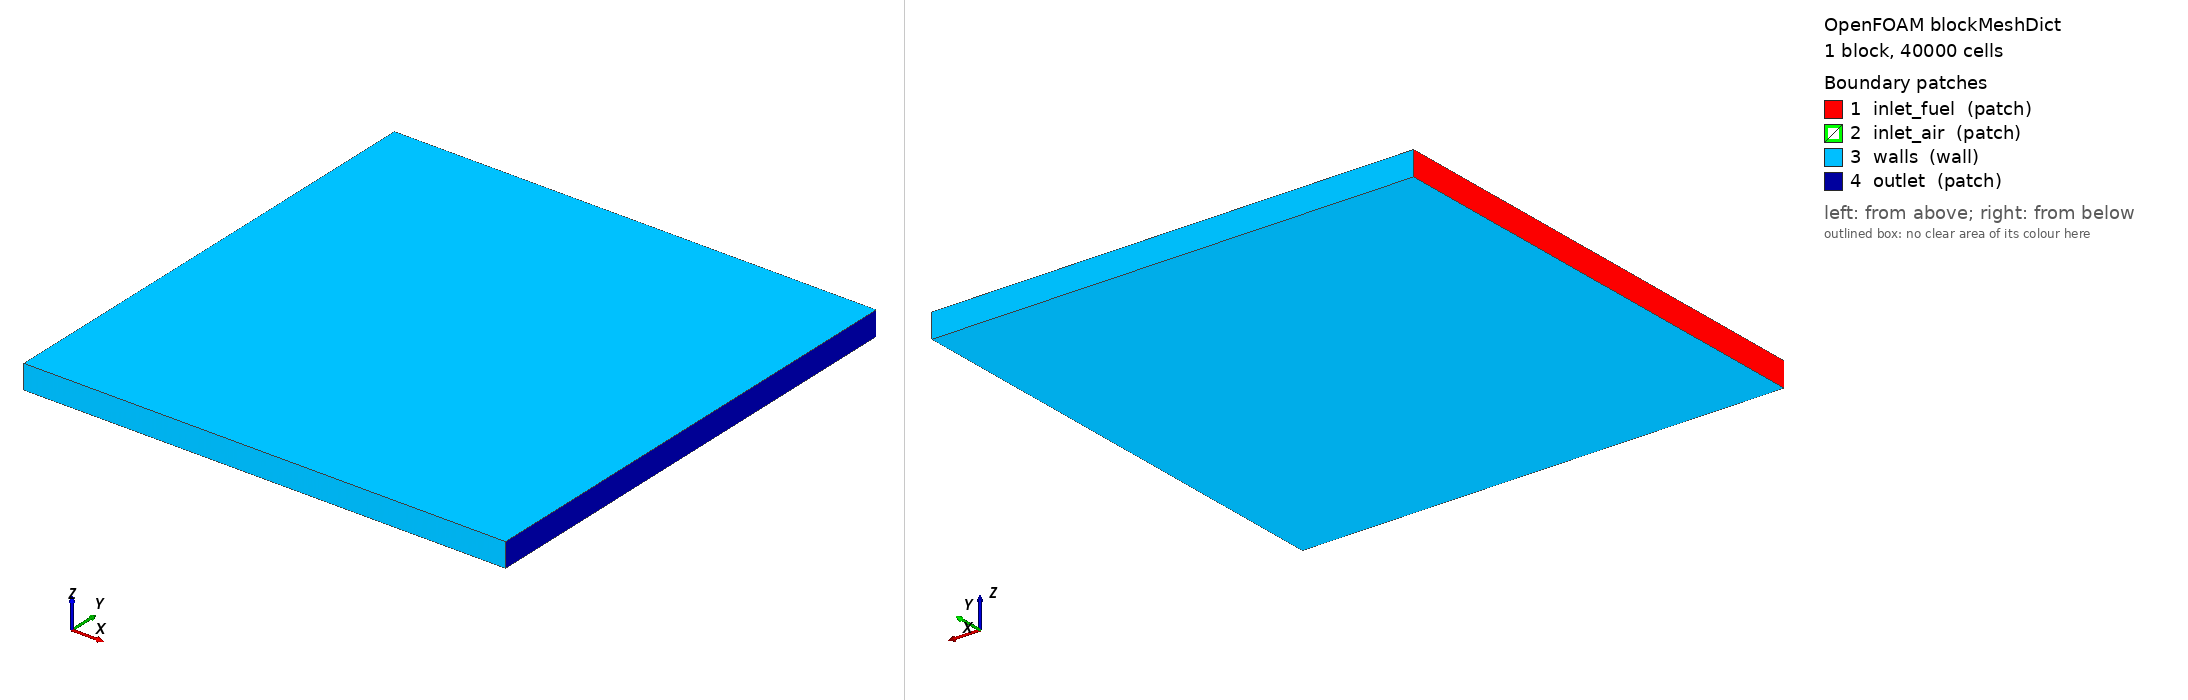

OpenFOAM case: the mesh blockMesh builds from blockMeshDict, 1 block(s), 40000 cells. Boundary patches (legend numbers): 1 inlet_fuel (patch), 2 inlet_air (patch), 3 walls (wall), 4 outlet (patch). Left view from above one corner, right view from below the opposite corner. Boundary conditions: 0 field file(s) under 0/; 0 of 4 drawn patches have an entry in a shipped field file.

=== system/blockMeshDict ===
FoamFile
{
    version     2.0;
    format      ascii;
    class       dictionary;
    object      blockMeshDict;
}

// * * * * * * * * * * * * * * * * * * * * * * * * * * * * * * * * * * * * * //

scale   1;

// * * * * * * * * * * * * * * * * * * * * * * * * * * * * * * * * * * * * * //

vertices
(
    (0 0 0)       // 0: Bottom Left
    (0.02 0 0)    // 1: Bottom Right
    (0.02 0.02 0) // 2: Top Right
    (0 0.02 0)    // 3: Top Left
    (0 0 0.001)   // 4: Bottom Left (Top Z)
    (0.02 0 0.001)// 5: Bottom Right (Top Z)
    (0.02 0.02 0.001) // 6: Top Right (Top Z)
    (0 0.02 0.001)    // 7: Top Left (Top Z)
);

// * * * * * * * * * * * * * * * * * * * * * * * * * * * * * * * * * * * * * //

blocks
(
    hex (0 1 2 3 4 5 6 7) (200 200 1) simpleGrading (1 1 1)
);

// * * * * * * * * * * * * * * * * * * * * * * * * * * * * * * * * * * * * * //

edges
(
);

// * * * * * * * * * * * * * * * * * * * * * * * * * * * * * * * * * * * * * //

boundary
(
    inlet_fuel
    {
        type patch;
        faces
        (
            (0 4 7 3)
        );
    }
    inlet_air
    {
        type patch;
        faces
        (
            (1 5 6 2)
        );
    }
    walls
    {
        type wall;
        faces
        (
            (0 1 5 4)
            (2 3 7 6)
            (0 1 2 3)
            (4 5 6 7)
        );
    }
    outlet
    {
        type patch;
        faces
        (
            (1 2 6 5)
        );
    }
);

// * * * * * * * * * * * * * * * * * * * * * * * * * * * * * * * * * * * * * //

mergePatchPairs
(
);

// * * * * * * * * * * * * * * * * * * * * * * * * * * * * * * * * * * * * * //

=== system/controlDict ===
FoamFile
{
    version     2.0;
    format      ascii;
    class       dictionary;
    object      controlDict;
}

// * * * * * * * * * * * * * * * * * * * * * * * * * * * * * * * * * * * * * //

application     reactingFoam;

startFrom       startTime;

startTime       0;

stopAt          endTime;

endTime         0.5;

deltaT          1e-6;

writeControl    timeStep;

writeInterval   50000;

purgeWrite      0;

writeFormat     ascii;

writePrecision  10;

writeCompression off;

timeFormat      general;

timePrecision   6;

runTimeModifiable true;

functions
{
}

// * * * * * * * * * * * * * * * * * * * * * * * * * * * * * * * * * * * * * //
